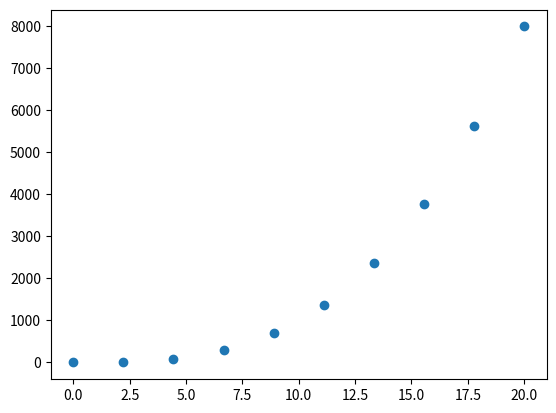

Recreate this plot in Python.
import numpy as np
import matplotlib.pyplot as plt
# Fixing random state for reproducibility
x=np.linspace(0, 20, 10)


        
#N = 50

#colors = np.random.rand(N)
#area = (30 * np.random.rand(N))**2  # 0 to 15 point radii

plt.scatter(x, x**3)
plt.show()